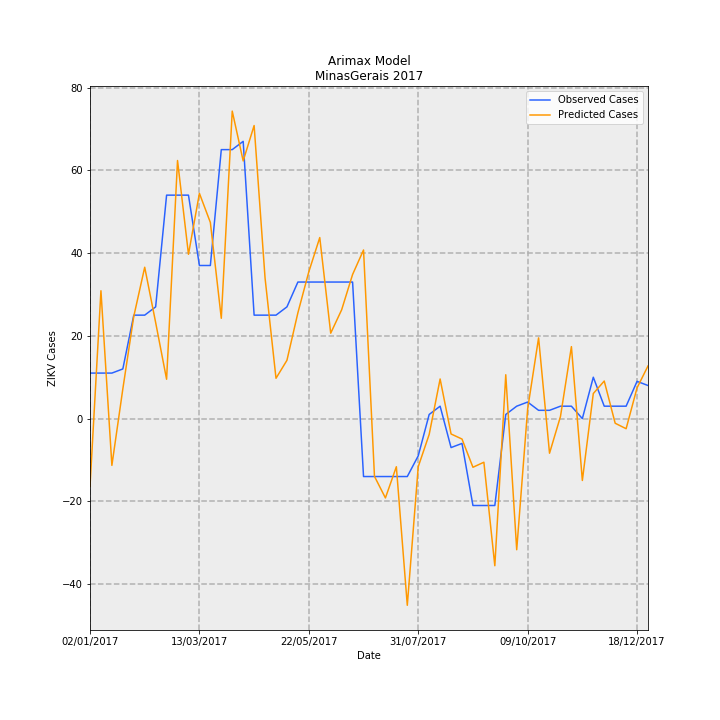

Data behind this chart, as committed beside it:
Date, predictions_incidence, observed_incidence, Predicted Cases, Observed Cases, error
02/01/2017, -0.07763, 0.05208, -16.4, 11.0, 27.4
09/01/2017, 0.1463, 0.05208, 30.89, 11.0, -19.89
16/01/2017, -0.05353, 0.05208, -11.3, 11.0, 22.3
23/01/2017, 0.03391, 0.05682, 7.162, 12, 4.838
30/01/2017, 0.1169, 0.1184, 24.69, 25, 0.31
06/02/2017, 0.1732, 0.1184, 36.58, 25, -11.58
13/02/2017, 0.11, 0.1278, 23.22, 27.0, 3.779
20/02/2017, 0.04503, 0.2557, 9.51, 54.0, 44.49
27/02/2017, 0.2953, 0.2557, 62.37, 54.0, -8.371
06/03/2017, 0.188, 0.2557, 39.7, 54.0, 14.3
13/03/2017, 0.2577, 0.1752, 54.43, 37, -17.43
20/03/2017, 0.2244, 0.1752, 47.4, 37, -10.4
27/03/2017, 0.1148, 0.3078, 24.24, 65.0, 40.76
03/04/2017, 0.3518, 0.3078, 74.31, 65.0, -9.307
10/04/2017, 0.2948, 0.3172, 62.27, 67.0, 4.732
17/04/2017, 0.3353, 0.1184, 70.82, 25, -45.82
24/04/2017, 0.1609, 0.1184, 33.97, 25, -8.973
01/05/2017, 0.04613, 0.1184, 9.742, 25, 15.26
08/05/2017, 0.06672, 0.1278, 14.09, 27.0, 12.91
15/05/2017, 0.1211, 0.1563, 25.57, 33.0, 7.433
22/05/2017, 0.168, 0.1563, 35.49, 33.0, -2.486
29/05/2017, 0.2072, 0.1563, 43.75, 33.0, -10.75
05/06/2017, 0.09774, 0.1563, 20.64, 33.0, 12.36
12/06/2017, 0.1245, 0.1563, 26.29, 33.0, 6.708
19/06/2017, 0.1649, 0.1563, 34.83, 33.0, -1.827
26/06/2017, 0.1929, -0.06629, 40.75, -14.0, -54.75
03/07/2017, -0.0661, -0.06629, -13.96, -14.0, -0.04015
10/07/2017, -0.09078, -0.06629, -19.17, -14.0, 5.172
17/07/2017, -0.05507, -0.06629, -11.63, -14.0, -2.369
24/07/2017, -0.2136, -0.06629, -45.11, -14.0, 31.11
31/07/2017, -0.05504, -0.04261, -11.63, -9, 2.625
07/08/2017, -0.01812, 0.004735, -3.828, 1, 4.828
14/08/2017, 0.04533, 0.0142, 9.573, 3, -6.573
21/08/2017, -0.01759, -0.03314, -3.714, -7.0, -3.286
28/08/2017, -0.02339, -0.02841, -4.94, -6, -1.06
04/09/2017, -0.05568, -0.09943, -11.76, -21.0, -9.241
11/09/2017, -0.04993, -0.09943, -10.54, -21.0, -10.46
18/09/2017, -0.1684, -0.09943, -35.56, -21.0, 14.56
25/09/2017, 0.05018, 0.004735, 10.6, 1, -9.598
02/10/2017, -0.15, 0.0142, -31.69, 3, 34.69
09/10/2017, 0.01106, 0.01894, 2.336, 4, 1.664
16/10/2017, 0.09239, 0.00947, 19.51, 2, -17.51
23/10/2017, -0.03961, 0.00947, -8.366, 2, 10.37
30/10/2017, 0.002409, 0.0142, 0.5088, 3, 2.491
06/11/2017, 0.08235, 0.0142, 17.39, 3, -14.39
13/11/2017, -0.07081, 0.0, -14.96, 0.0, 14.96
20/11/2017, 0.02868, 0.04735, 6.057, 10, 3.943
27/11/2017, 0.04297, 0.0142, 9.076, 3, -6.076
04/12/2017, -0.005311, 0.0142, -1.122, 3, 4.122
11/12/2017, -0.01157, 0.0142, -2.443, 3, 5.443
18/12/2017, 0.03519, 0.04261, 7.432, 9, 1.568
25/12/2017, 0.06023, 0.03788, 12.72, 8, -4.719
